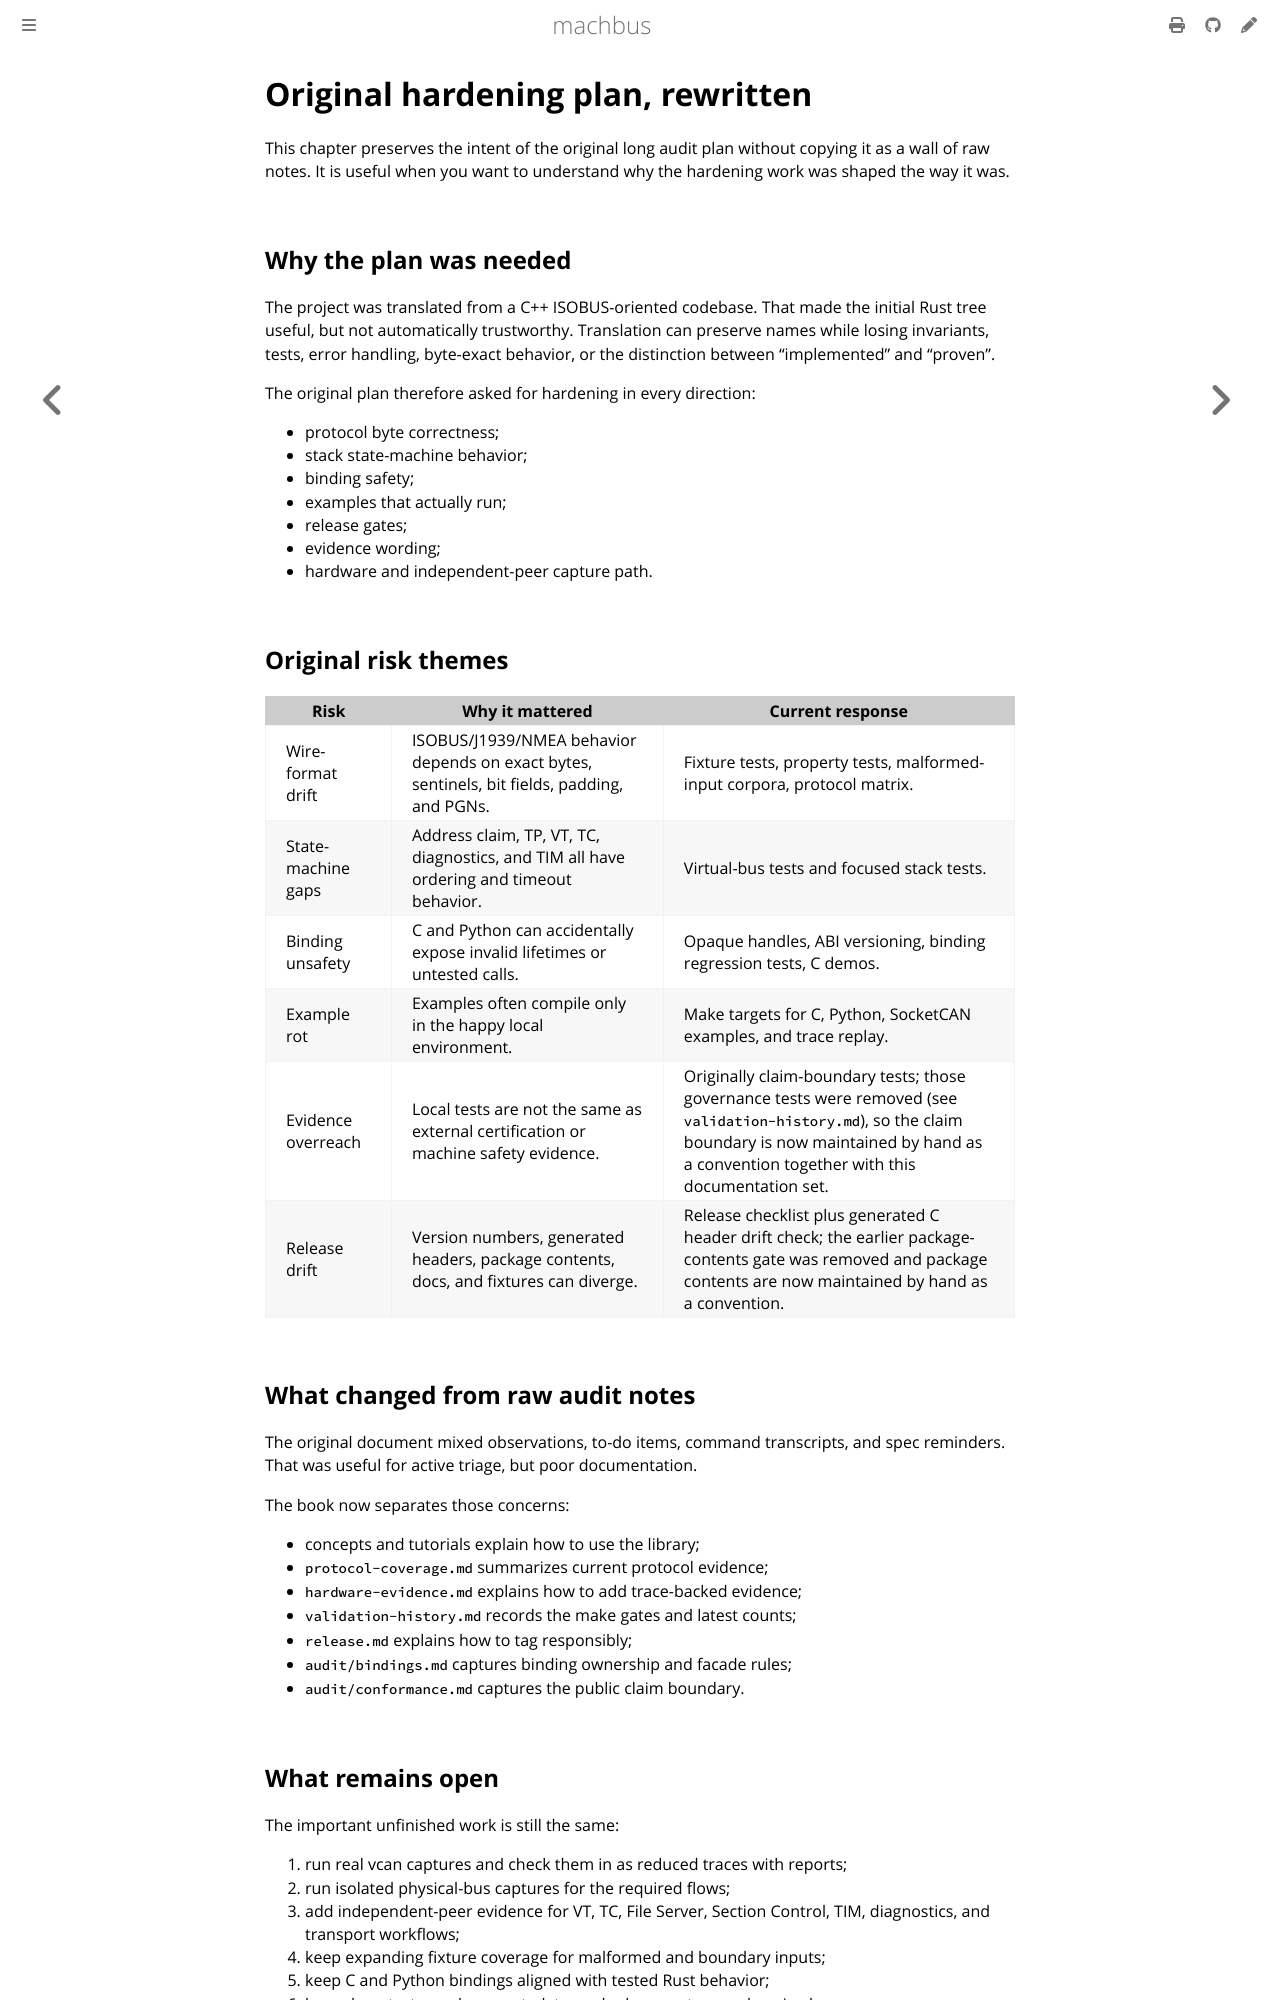

repository: robolibs/machbus · page: reference/audit/original-hardening-plan.html · generator: mdbook

# Original hardening plan, rewritten

This chapter preserves the intent of the original long audit plan without
copying it as a wall of raw notes. It is useful when you want to understand why
the hardening work was shaped the way it was.

## Why the plan was needed

The project was translated from a C++ ISOBUS-oriented codebase. That made the
initial Rust tree useful, but not automatically trustworthy. Translation can
preserve names while losing invariants, tests, error handling, byte-exact
behavior, or the distinction between "implemented" and "proven".

The original plan therefore asked for hardening in every direction:

- protocol byte correctness;
- stack state-machine behavior;
- binding safety;
- examples that actually run;
- release gates;
- evidence wording;
- hardware and independent-peer capture path.

## Original risk themes

| Risk | Why it mattered | Current response |
|---|---|---|
| Wire-format drift | ISOBUS/J1939/NMEA behavior depends on exact bytes, sentinels, bit fields, padding, and PGNs. | Fixture tests, property tests, malformed-input corpora, protocol matrix. |
| State-machine gaps | Address claim, TP, VT, TC, diagnostics, and TIM all have ordering and timeout behavior. | Virtual-bus tests and focused stack tests. |
| Binding unsafety | C and Python can accidentally expose invalid lifetimes or untested calls. | Opaque handles, ABI versioning, binding regression tests, C demos. |
| Example rot | Examples often compile only in the happy local environment. | Make targets for C, Python, SocketCAN examples, and trace replay. |
| Evidence overreach | Local tests are not the same as external certification or machine safety evidence. | Originally claim-boundary tests; those governance tests were removed (see `validation-history.md`), so the claim boundary is now maintained by hand as a convention together with this documentation set. |
| Release drift | Version numbers, generated headers, package contents, docs, and fixtures can diverge. | Release checklist plus generated C header drift check; the earlier package-contents gate was removed and package contents are now maintained by hand as a convention. |

## What changed from raw audit notes

The original document mixed observations, to-do items, command transcripts, and
spec reminders. That was useful for active triage, but poor documentation.

The book now separates those concerns:

- concepts and tutorials explain how to use the library;
- `protocol-coverage.md` summarizes current protocol evidence;
- `hardware-evidence.md` explains how to add trace-backed evidence;
- `validation-history.md` records the make gates and latest counts;
- `release.md` explains how to tag responsibly;
- `audit/bindings.md` captures binding ownership and facade rules;
- `audit/conformance.md` captures the public claim boundary.
